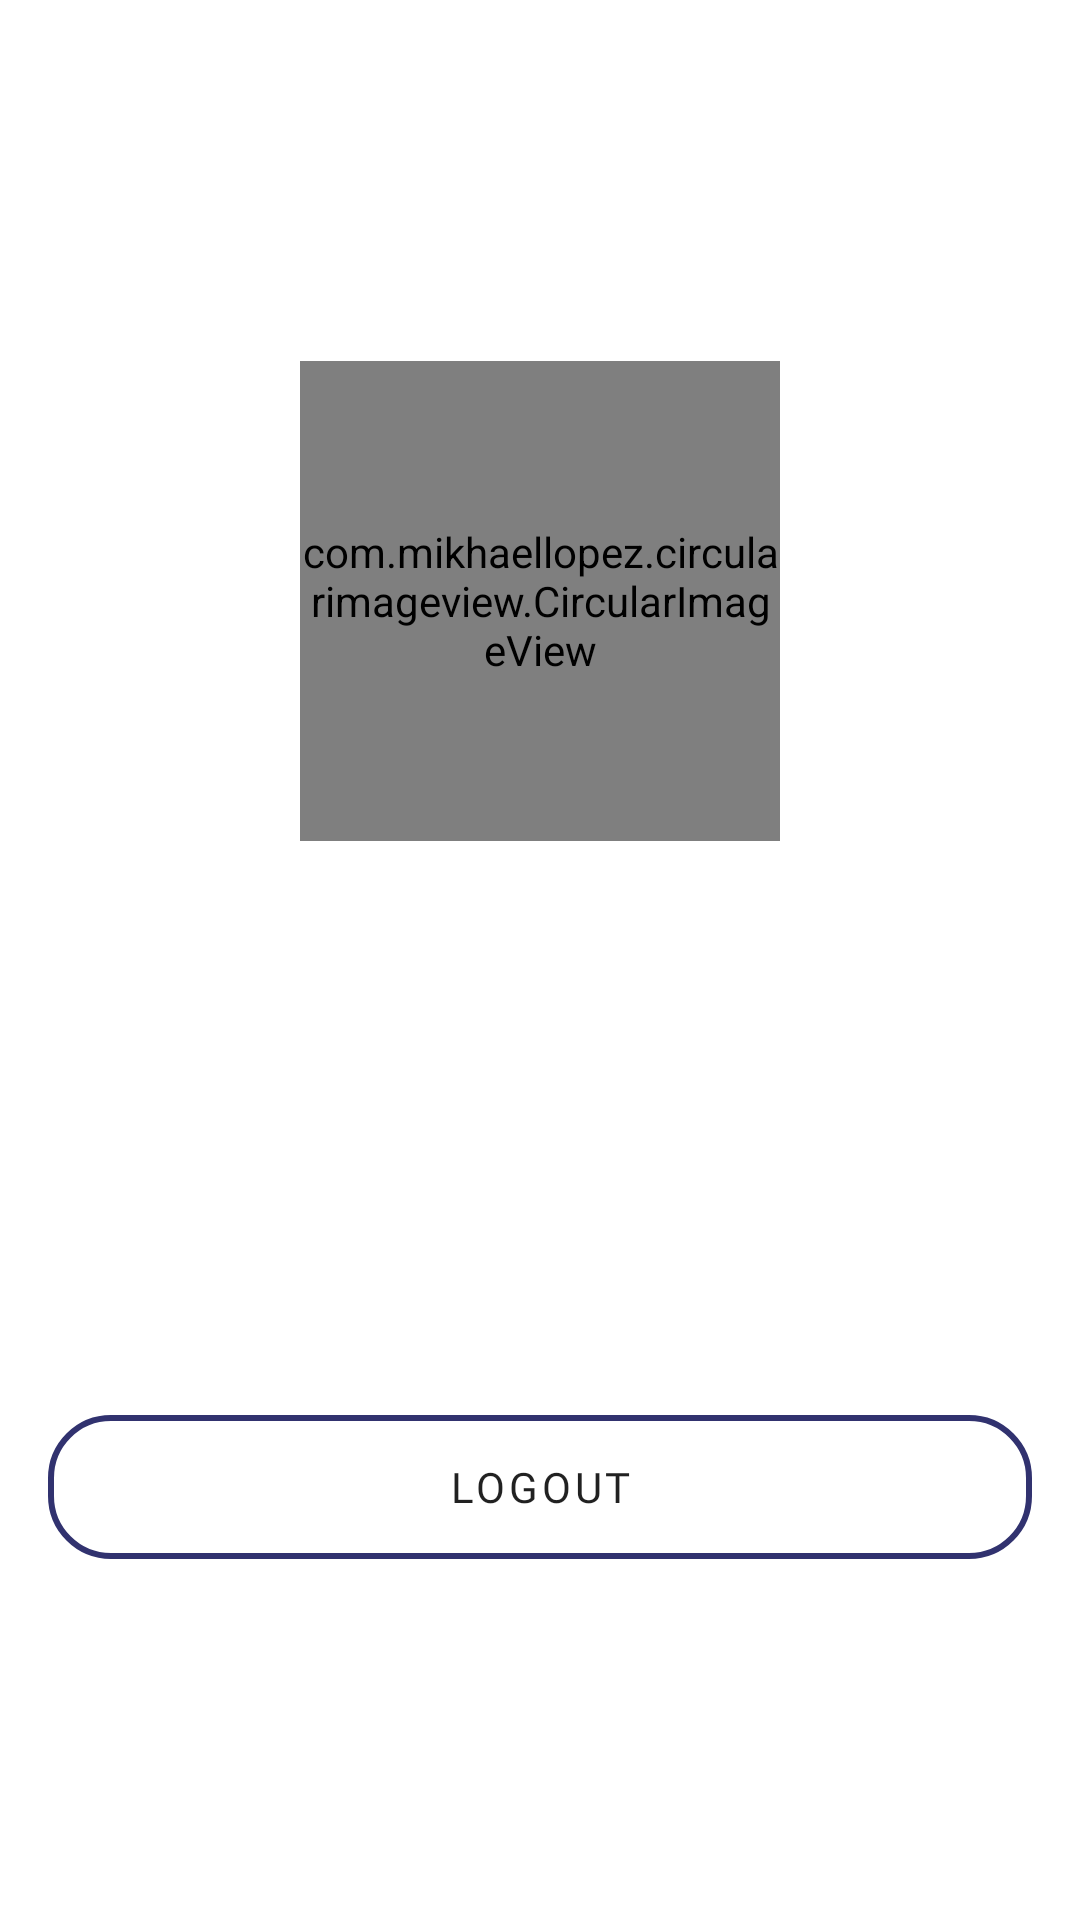

Android layout source for this screen:
<!-- AndroidManifest.xml: application theme Theme.NextLife -->
<!-- res/layout/fragment_profile.xml -->
<?xml version="1.0" encoding="utf-8"?>
<androidx.constraintlayout.widget.ConstraintLayout xmlns:android="http://schemas.android.com/apk/res/android"
    xmlns:app="http://schemas.android.com/apk/res-auto"
    xmlns:tools="http://schemas.android.com/tools"
    android:layout_width="match_parent"
    android:layout_height="match_parent">

    <LinearLayout
        android:layout_width="match_parent"
        android:layout_height="match_parent"
        android:gravity="center"
        android:orientation="vertical"
        app:layout_constraintBottom_toBottomOf="parent"
        app:layout_constraintEnd_toEndOf="parent"
        app:layout_constraintHorizontal_bias="0.5"
        app:layout_constraintStart_toStartOf="parent"
        app:layout_constraintTop_toTopOf="parent"
        tools:context=".ui.homeScreen.profileScreen.ProfileFragment">

        <com.mikhaellopez.circularimageview.CircularImageView
            android:id="@+id/imageView"
            android:layout_width="160dp"
            android:layout_height="160dp"
            android:src="@drawable/avatar_image"
            app:civ_border_color="@color/primaryColor"
            app:civ_border_width="2dp" />

        <TextView
            android:id="@+id/name_text"
            android:layout_width="wrap_content"
            android:layout_height="wrap_content"
            android:layout_marginStart="16dp"
            android:layout_marginTop="32dp"
            android:layout_marginEnd="16dp"
            android:text=""
            android:textAppearance="@style/TextAppearance.MdcTypographyStyles.Headline4"
            android:textColor="?attr/colorOnBackground"
            tools:text="Vaibhav Jaiswal" />

        <TextView
            android:id="@+id/email_text"
            android:layout_width="wrap_content"
            android:layout_height="wrap_content"
            android:layout_marginStart="16dp"
            android:layout_marginTop="16dp"
            android:layout_marginEnd="16dp"
            android:text=""
            android:textAppearance="@style/TextAppearance.MdcTypographyStyles.Headline6"
            tools:text="vaibhavsam2511@gmail.com" />

        <TextView
            android:id="@+id/address_text"
            android:layout_width="wrap_content"
            android:layout_height="wrap_content"
            android:layout_marginStart="16dp"
            android:layout_marginTop="16dp"
            android:layout_marginEnd="16dp"
            android:text=""
            android:textAlignment="center"
            android:textAppearance="@style/TextAppearance.MdcTypographyStyles.Headline6"
            tools:text="77/B Raja Ram Mohan Sarani,next to Union bank, Kolkata-700009,West Bengal, India" />

        <androidx.appcompat.widget.AppCompatButton
            android:id="@+id/logoutbutton"
            android:layout_width="match_parent"
            android:layout_height="wrap_content"
            android:layout_marginStart="16dp"
            android:layout_marginTop="32dp"
            android:layout_marginEnd="16dp"
            android:background="@drawable/outlined_button"
            android:padding="10dp"
            android:text="Logout"
            android:textAppearance="@style/TextAppearance.MdcTypographyStyles.Button" />


    </LinearLayout>


    <com.airbnb.lottie.LottieAnimationView
        android:id="@+id/loadingAnim"
        android:layout_width="@dimen/loadingAnimSize"
        android:layout_height="@dimen/loadingAnimSize"
        android:visibility="invisible"
        app:layout_constraintBottom_toBottomOf="parent"
        app:layout_constraintEnd_toEndOf="parent"
        app:layout_constraintStart_toStartOf="parent"
        app:layout_constraintTop_toTopOf="parent"
        app:lottie_autoPlay="true"
        app:lottie_loop="true"
        app:lottie_rawRes="@raw/loading" />


</androidx.constraintlayout.widget.ConstraintLayout>
<!-- resources referenced by this layout -->
<resources>
  <color name="primaryColor">#31326f</color>
  <dimen name="loadingAnimSize">100dp</dimen>
  <!-- drawable avatar_image: vector/xml drawable (drawable, 3195 chars, omitted) -->
  <!-- drawable outlined_button (drawable) -->
  <?xml version="1.0" encoding="utf-8"?>
  <shape xmlns:android="http://schemas.android.com/apk/res/android"
      android:shape="rectangle">
      <corners android:radius="20dp" />
      <stroke
          android:width="2dp"
          android:color="@color/primaryColor" />
  </shape>
  <style name="TextAppearance.MdcTypographyStyles.Button" parent="TextAppearance.MaterialComponents.Button">
          <item name="fontFamily">@font/open_sans</item>
          <item name="android:fontFamily">@font/open_sans</item>
          <item name="android:textSize">14sp</item>
      </style>
  <style name="TextAppearance.MdcTypographyStyles.Headline4" parent="TextAppearance.MaterialComponents.Headline4">
          <item name="fontFamily">@font/poppins</item>
          <item name="android:fontFamily">@font/poppins</item>
          <item name="android:textSize">33sp</item>
      </style>
  <style name="TextAppearance.MdcTypographyStyles.Headline6" parent="TextAppearance.MaterialComponents.Headline6">
          <item name="fontFamily">@font/poppins</item>
          <item name="android:fontFamily">@font/poppins</item>
          <item name="android:textSize">19sp</item>
      </style>
  <style name="Theme.NextLife" parent="Theme.MaterialComponents.Light.NoActionBar">
          
          <item name="colorPrimary">@color/primaryColor</item>
          <item name="colorPrimaryVariant">@color/primaryDarkColor</item>
          <item name="colorOnPrimary">@color/primaryTextColor</item>
          
          <item name="colorSecondary">@color/secondaryColor</item>
          <item name="colorSecondaryVariant">@color/secondaryDarkColor</item>
          <item name="colorOnSecondary">@color/secondaryTextColor</item>
          
          <item name="android:statusBarColor" tools:targetApi="l">@color/darkgray</item>
          
      </style>
  <color name="primaryDarkColor">#000d43</color>
  <color name="primaryTextColor">#ffffff</color>
  <color name="secondaryColor">#ffc93c</color>
  <color name="secondaryDarkColor">#c89900</color>
  <color name="secondaryTextColor">#000000</color>
  <color name="darkgray">#d9d9de</color>
</resources>
